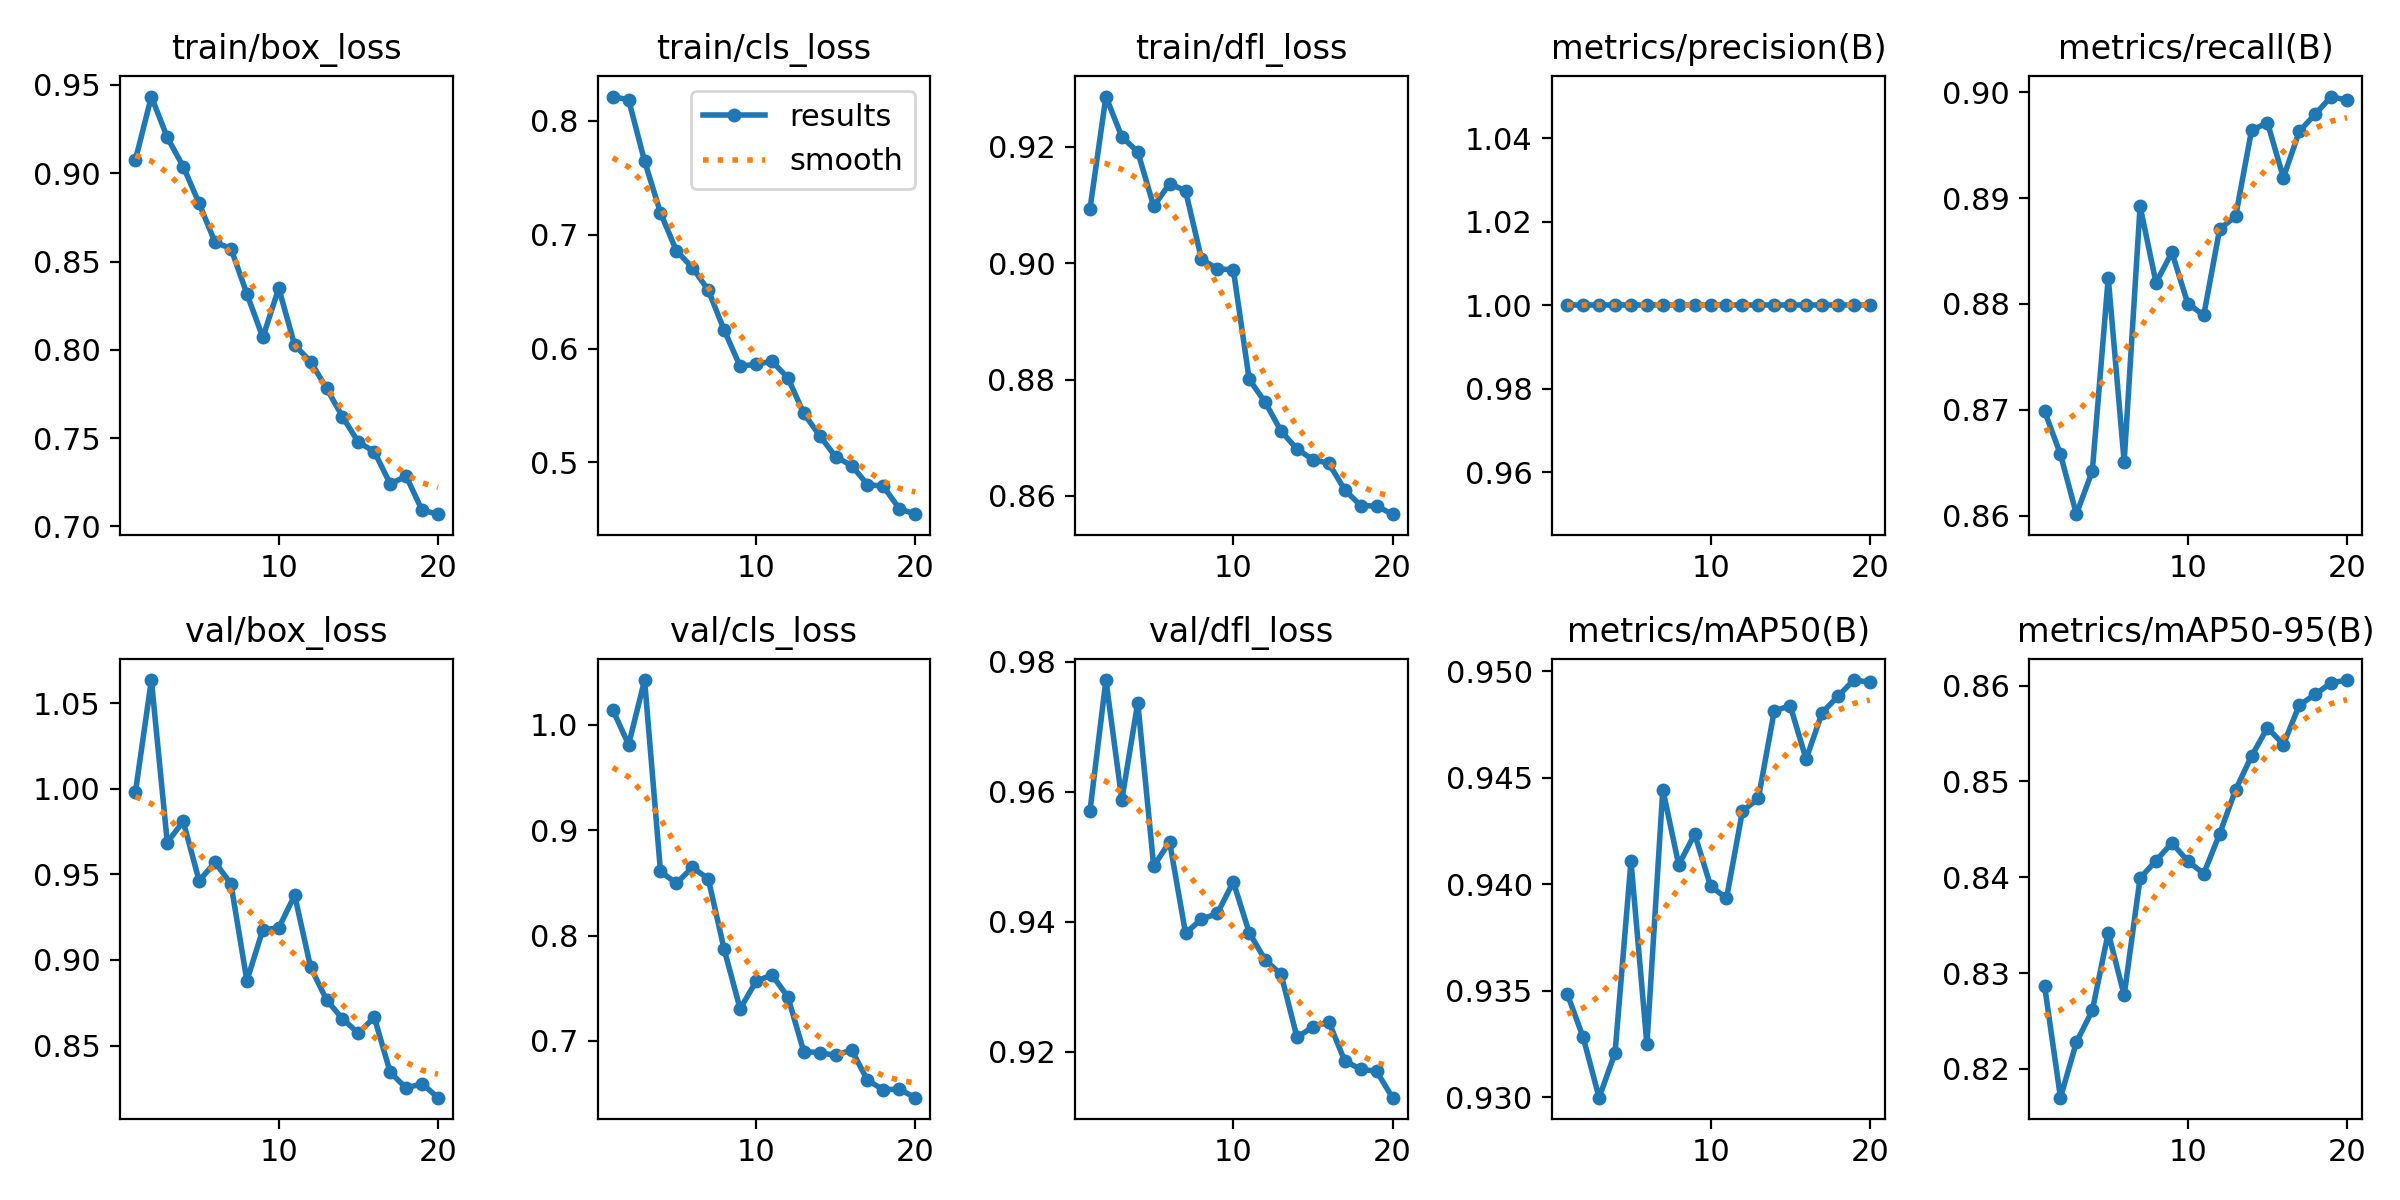

The data file committed next to this chart (first rows):
epoch, time, train/box_loss, train/cls_loss, train/dfl_loss, metrics/precision(B), metrics/recall(B), metrics/mAP50(B), metrics/mAP50-95(B), val/box_loss, val/cls_loss, val/dfl_loss, lr/pg0, lr/pg1, lr/pg2
1, 424.5, 0.9076, 0.8212, 0.9094, 1, 0.8699, 0.9348, 0.8287, 0.9982, 1.014, 0.9571, 0.0005488, 0.0005488, 0.0005488
2, 850, 0.9434, 0.8182, 0.9287, 1, 0.8658, 0.9328, 0.817, 1.064, 0.9812, 0.9772, 0.00105, 0.00105, 0.00105
3, 1324, 0.9203, 0.7645, 0.9217, 1, 0.8601, 0.93, 0.8228, 0.9687, 1.043, 0.9587, 0.001496, 0.001496, 0.001496
4, 1789, 0.9038, 0.7191, 0.9192, 1, 0.8642, 0.9321, 0.8261, 0.9811, 0.8609, 0.9737, 0.001419, 0.001419, 0.001419
5, 2278, 0.8829, 0.6857, 0.9098, 1, 0.8825, 0.9411, 0.8342, 0.9463, 0.8496, 0.9485, 0.001337, 0.001337, 0.001337
6, 2750, 0.8609, 0.6711, 0.9137, 1, 0.8651, 0.9325, 0.8277, 0.9571, 0.8646, 0.9523, 0.001254, 0.001254, 0.001254
7, 3210, 0.8574, 0.6513, 0.9124, 1, 0.8892, 0.9445, 0.8399, 0.9444, 0.854, 0.9382, 0.001172, 0.001172, 0.001172
8, 3688, 0.8317, 0.6161, 0.9008, 1, 0.882, 0.9409, 0.8417, 0.8879, 0.7869, 0.9404, 0.001089, 0.001089, 0.001089
9, 4173, 0.807, 0.5844, 0.899, 1, 0.8849, 0.9424, 0.8436, 0.9177, 0.7304, 0.9413, 0.001007, 0.001007, 0.001007
10, 4662, 0.8349, 0.5863, 0.8989, 1, 0.88, 0.9399, 0.8417, 0.9188, 0.7564, 0.9461, 0.0009244, 0.0009244, 0.0009244
11, 5139, 0.8027, 0.5887, 0.88, 1, 0.8789, 0.9393, 0.8404, 0.9378, 0.7627, 0.9383, 0.0008418, 0.0008418, 0.0008418
12, 5619, 0.7934, 0.5743, 0.8761, 1, 0.8871, 0.9434, 0.8445, 0.8958, 0.7417, 0.9341, 0.0007593, 0.0007593, 0.0007593
13, 6107, 0.7783, 0.5431, 0.8711, 1, 0.8883, 0.944, 0.8491, 0.8768, 0.6898, 0.9319, 0.0006768, 0.0006768, 0.0006768
14, 6586, 0.7622, 0.5235, 0.868, 1, 0.8964, 0.9481, 0.8526, 0.8656, 0.6889, 0.9222, 0.0005943, 0.0005943, 0.0005943
15, 7082, 0.7478, 0.505, 0.8662, 1, 0.8971, 0.9484, 0.8556, 0.8573, 0.6861, 0.9238, 0.0005118, 0.0005118, 0.0005118
16, 7547, 0.7424, 0.4973, 0.8656, 1, 0.8919, 0.9459, 0.8538, 0.8665, 0.6915, 0.9246, 0.0004293, 0.0004293, 0.0004293
17, 8022, 0.7241, 0.4806, 0.861, 1, 0.8963, 0.948, 0.858, 0.8344, 0.6625, 0.9185, 0.0003467, 0.0003467, 0.0003467
18, 8487, 0.7285, 0.479, 0.8583, 1, 0.8979, 0.9488, 0.8591, 0.8251, 0.6537, 0.9173, 0.0002642, 0.0002642, 0.0002642
19, 8950, 0.7093, 0.4594, 0.8582, 1, 0.8996, 0.9496, 0.8603, 0.8277, 0.6541, 0.917, 0.0001817, 0.0001817, 0.0001817
20, 9398, 0.707, 0.4546, 0.8569, 1, 0.8992, 0.9495, 0.8606, 0.8195, 0.6461, 0.9129, 9.91865e-05, 9.91865e-05, 9.91865e-05
